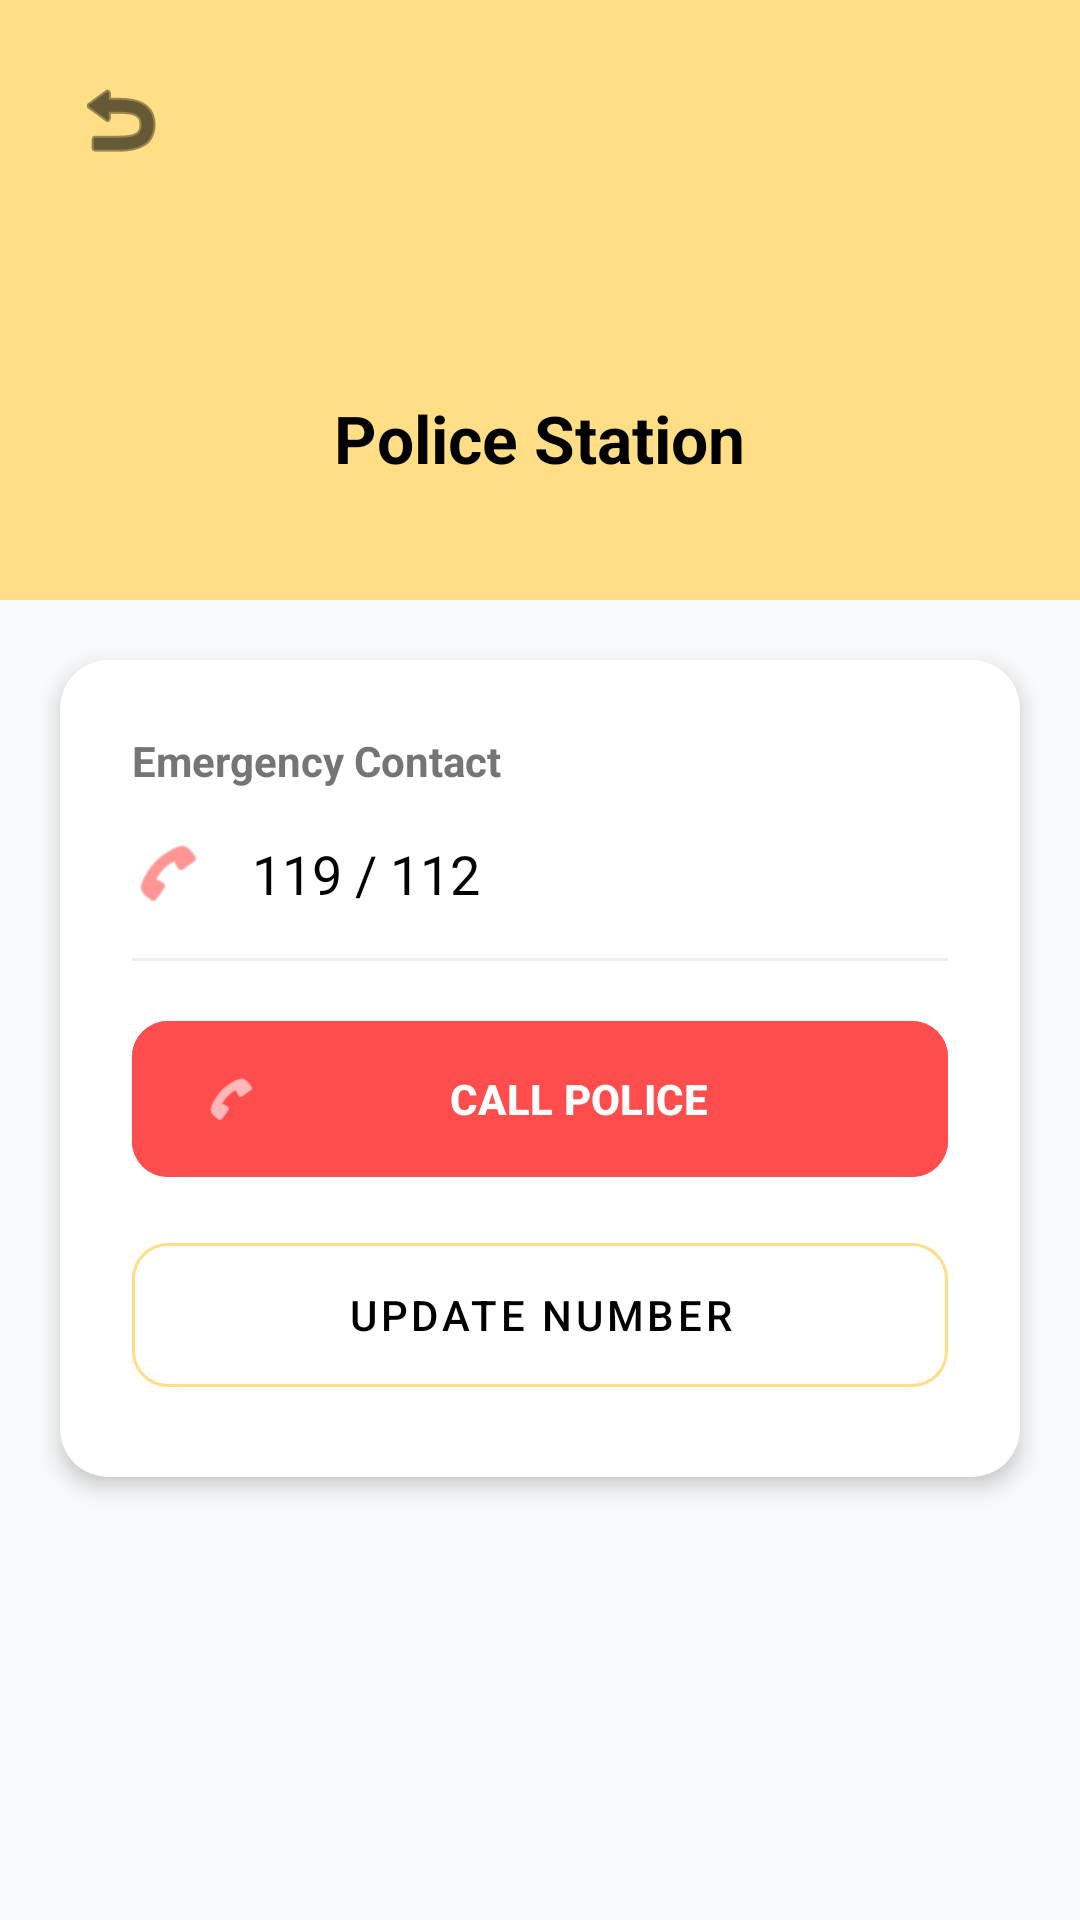

Write the Android layout XML for this screen, with the resource values it uses.
<!-- AndroidManifest.xml: application theme Theme.EmergencyContactHelper -->
<!-- res/layout/activity_police_detail.xml -->
<?xml version="1.0" encoding="utf-8"?>
<LinearLayout xmlns:android="http://schemas.android.com/apk/res/android"
    xmlns:app="http://schemas.android.com/apk/res-auto"
    android:layout_width="match_parent"
    android:layout_height="match_parent"
    android:background="#F8F9FA"
    android:orientation="vertical">

    <RelativeLayout
        android:layout_width="match_parent"
        android:layout_height="200dp"
        android:background="#FFDE85">
        <ImageButton
            android:id="@+id/btnBack"
            android:layout_width="48dp"
            android:layout_height="48dp"
            android:layout_margin="16dp"
            android:background="?attr/selectableItemBackgroundBorderless"
            android:src="@android:drawable/ic_menu_revert"
            app:tint="#000000" />
        <LinearLayout
            android:layout_width="wrap_content"
            android:layout_height="wrap_content"
            android:layout_centerInParent="true"
            android:gravity="center"
            android:orientation="vertical">
            <ImageView
                android:layout_width="80dp"
                android:layout_height="80dp"
                android:src="@drawable/ic_police" />
            <TextView
                android:layout_width="wrap_content"
                android:layout_height="wrap_content"
                android:layout_marginTop="12dp"
                android:text="Police Station"
                android:textColor="#000000"
                android:textSize="22sp"
                android:textStyle="bold" />
        </LinearLayout>
    </RelativeLayout>

    <androidx.cardview.widget.CardView
        android:layout_width="match_parent"
        android:layout_height="wrap_content"
        android:layout_margin="20dp"
        app:cardCornerRadius="16dp"
        app:cardElevation="4dp">
        <LinearLayout
            android:layout_width="match_parent"
            android:layout_height="wrap_content"
            android:orientation="vertical"
            android:padding="24dp">
            <TextView
                android:layout_width="wrap_content"
                android:layout_height="wrap_content"
                android:text="Emergency Contact"
                android:textColor="#757575"
                android:textSize="14sp"
                android:textStyle="bold" />
            <LinearLayout
                android:layout_width="match_parent"
                android:layout_height="wrap_content"
                android:layout_marginTop="16dp"
                android:gravity="center_vertical"
                android:orientation="horizontal">
                <ImageView
                    android:layout_width="24dp"
                    android:layout_height="24dp"
                    android:src="@android:drawable/ic_menu_call"
                    app:tint="#FF4D4D" />
                <TextView
                    android:id="@+id/tvPhoneNumber"
                    android:layout_width="wrap_content"
                    android:layout_height="wrap_content"
                    android:layout_marginStart="16dp"
                    android:text="119 / 112"
                    android:textColor="#000000"
                    android:textSize="18sp" />
            </LinearLayout>
            <View
                android:layout_width="match_parent"
                android:layout_height="1dp"
                android:layout_marginTop="16dp"
                android:layout_marginBottom="16dp"
                android:background="#EEEEEE" />
            <com.google.android.material.button.MaterialButton
                android:id="@+id/btnCall"
                android:layout_width="match_parent"
                android:layout_height="60dp"
                android:backgroundTint="#FF4D4D"
                android:text="CALL POLICE"
                android:textColor="#FFFFFF"
                android:textStyle="bold"
                app:cornerRadius="12dp"
                app:icon="@android:drawable/ic_menu_call" />
            <com.google.android.material.button.MaterialButton
                android:id="@+id/btnUpdate"
                style="@style/Widget.MaterialComponents.Button.OutlinedButton"
                android:layout_width="match_parent"
                android:layout_height="60dp"
                android:layout_marginTop="12dp"
                android:text="UPDATE NUMBER"
                android:textColor="#000000"
                app:cornerRadius="12dp"
                app:strokeColor="#FFDE85" />
        </LinearLayout>
    </androidx.cardview.widget.CardView>
</LinearLayout>
<!-- resources referenced by this layout -->
<resources>
  <style name="Theme.EmergencyContactHelper" parent="Base.Theme.EmergencyContactHelper" />
  <style name="Base.Theme.EmergencyContactHelper" parent="Theme.Material3.DayNight.NoActionBar">
          
      </style>
</resources>
